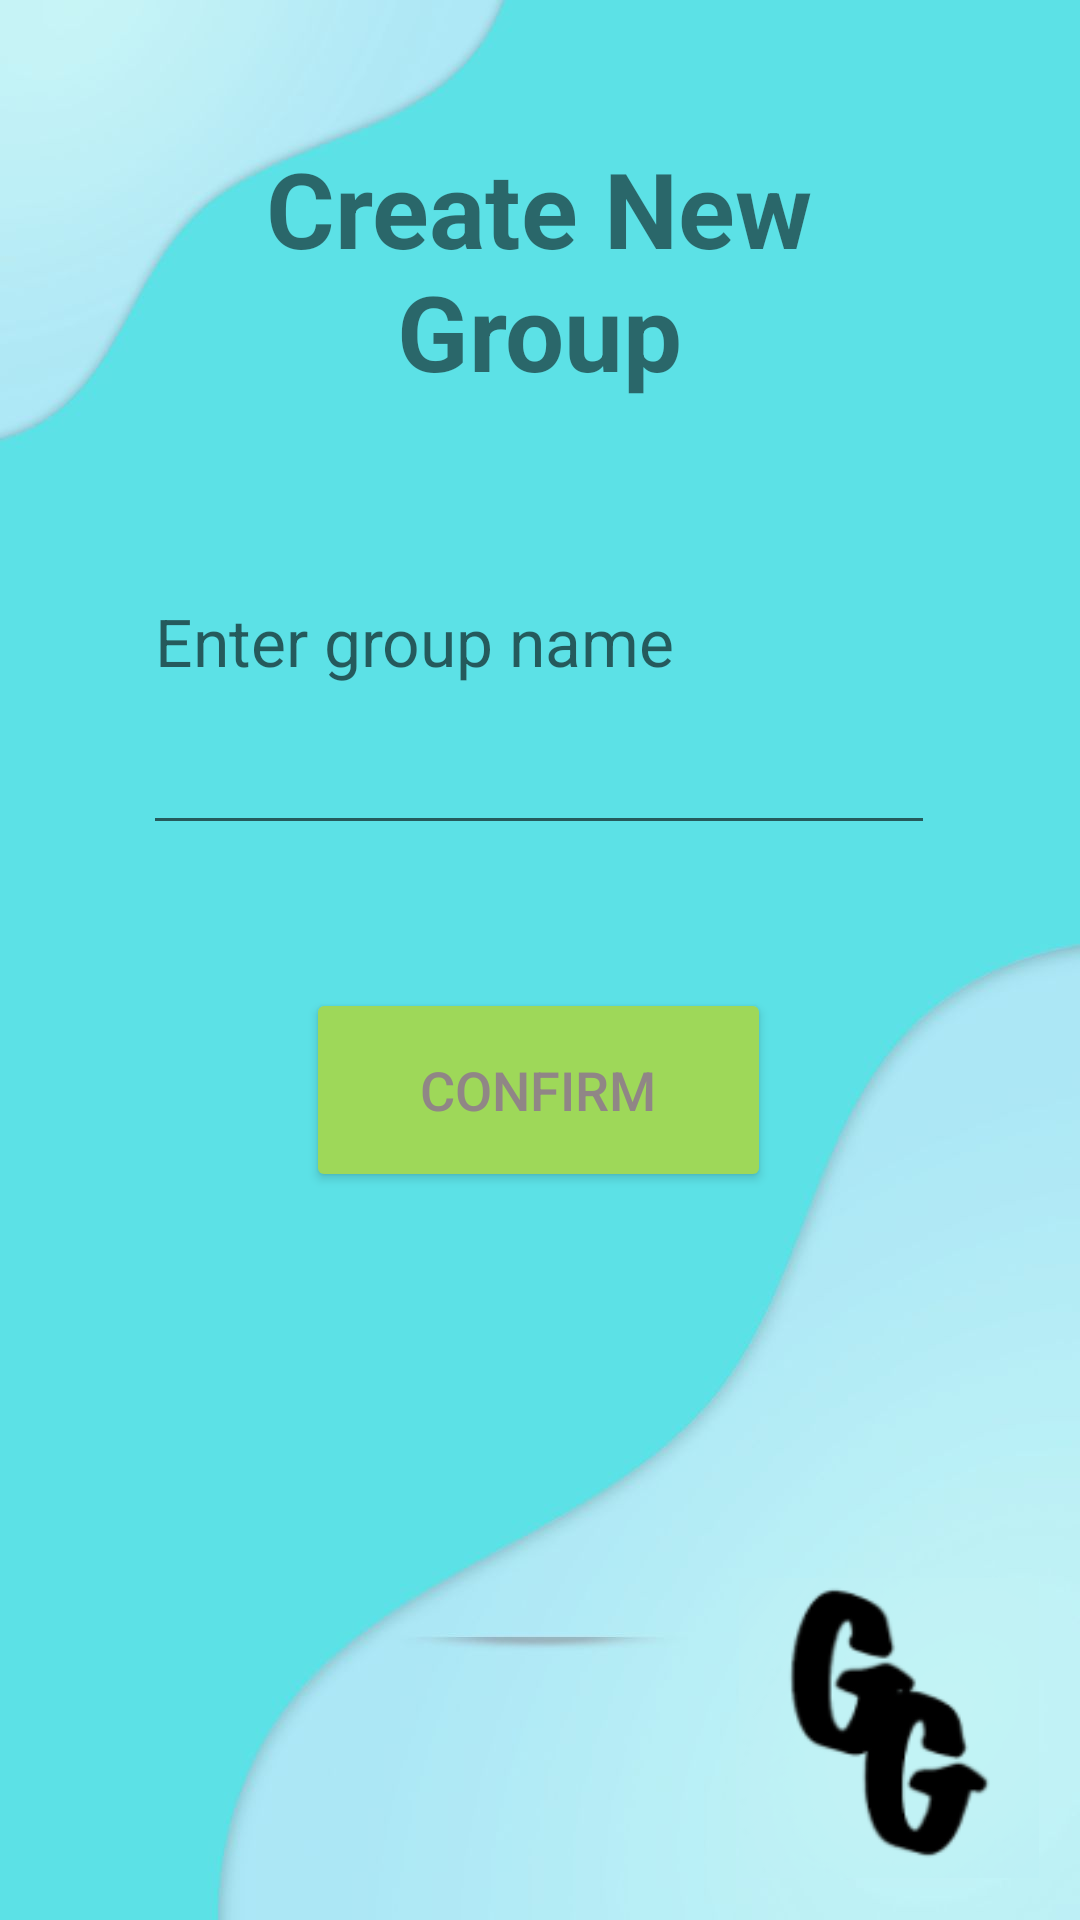

Produce the Android XML layout that renders to this screen, including the resource entries it uses.
<!-- AndroidManifest.xml: application theme AppTheme -->
<!-- res/layout/activity_create_group_name.xml -->
<?xml version="1.0" encoding="utf-8"?>
    <androidx.constraintlayout.widget.ConstraintLayout
        xmlns:android="http://schemas.android.com/apk/res/android"
        xmlns:app="http://schemas.android.com/apk/res-auto"
        xmlns:tools="http://schemas.android.com/tools"
        android:id="@+id/setGroupName"
        android:layout_width="match_parent"
        android:layout_height="match_parent"
        android:orientation="vertical"
        android:background="@drawable/background"
        tools:context=".CreateGroupName">

    <ImageButton
        android:id="@+id/backToGroupsPage"
        android:layout_width="40dp"
        android:layout_height="43dp"
        android:layout_marginTop="30dp"
        android:background="@drawable/baseline_arrow_back_ios_24"
        app:layout_constraintBottom_toBottomOf="parent"
        app:layout_constraintHorizontal_bias="0.043"
        app:layout_constraintLeft_toLeftOf="parent"
        app:layout_constraintRight_toRightOf="parent"
        app:layout_constraintTop_toTopOf="parent"
        app:layout_constraintVertical_bias="0.041" />

    <TextView
        android:id="@+id/textView3"
        android:layout_width="200dp"
        android:layout_height="wrap_content"
        android:text="Create New Group"
        android:textAlignment="center"
        android:textSize="35sp"
        android:textStyle="bold"
        app:layout_constraintBottom_toBottomOf="parent"
        app:layout_constraintHorizontal_bias="0.497"
        app:layout_constraintLeft_toLeftOf="parent"
        app:layout_constraintRight_toRightOf="parent"
        app:layout_constraintTop_toTopOf="parent"
        app:layout_constraintVertical_bias="0.083" />


    <com.google.android.material.textfield.TextInputEditText
        android:id="@+id/edt_create_group_name"
        android:layout_width="264dp"
        android:layout_height="139dp"
        android:hint="Enter group name"
        android:textColor="@color/black"
        android:textSize="22sp"
        android:inputType="text"
        android:maxLength="15"
        android:maxLines="1"
        app:layout_constraintBottom_toBottomOf="parent"
        app:layout_constraintHorizontal_bias="0.496"
        app:layout_constraintLeft_toLeftOf="parent"
        app:layout_constraintRight_toRightOf="parent"
        app:layout_constraintTop_toTopOf="parent"
        app:layout_constraintVertical_bias="0.285"/>

    <Button
        android:id="@+id/nextToCreateGroupFriends"
        android:layout_width="155dp"
        android:layout_height="68dp"
        android:layout_gravity="center_horizontal"
        android:backgroundTint="@color/lightGreen"
        android:text="Confirm"
        android:textColor="@color/grey"
        android:textSize="18sp"
        app:layout_constraintBottom_toBottomOf="parent"
        app:layout_constraintHorizontal_bias="0.497"
        app:layout_constraintLeft_toLeftOf="parent"
        app:layout_constraintRight_toRightOf="parent"
        app:layout_constraintTop_toTopOf="parent"
        app:layout_constraintVertical_bias="0.576"/>

    <ImageView
        android:id="@+id/logo"
        android:layout_width="100dp"
        android:layout_height="100dp"
        android:background="@drawable/pale_logo"
        app:layout_constraintBottom_toBottomOf="parent"
        app:layout_constraintHorizontal_bias="0.948"
        app:layout_constraintLeft_toLeftOf="parent"
        app:layout_constraintRight_toRightOf="parent"
        app:layout_constraintTop_toTopOf="parent"
        app:layout_constraintVertical_bias="0.974"/>

</androidx.constraintlayout.widget.ConstraintLayout>
<!-- resources referenced by this layout -->
<resources>
  <color name="black">#FF000000</color>
  <color name="grey">#908686</color>
  <color name="lightGreen">#9ED859</color>
  <!-- drawable background: jpg bitmap (drawable, 40084 bytes) -->
  <!-- drawable pale_logo: png bitmap (drawable, 13865 bytes) -->
  <style name="AppTheme" parent="Theme.AppCompat.Light.DarkActionBar">
              
              <item name="colorPrimary">@color/white</item>
              <item name="colorPrimaryDark">@color/white</item>
              <item name="colorAccent">@color/white</item>
          </style>
  <color name="white">#FFFFFFFF</color>
</resources>
